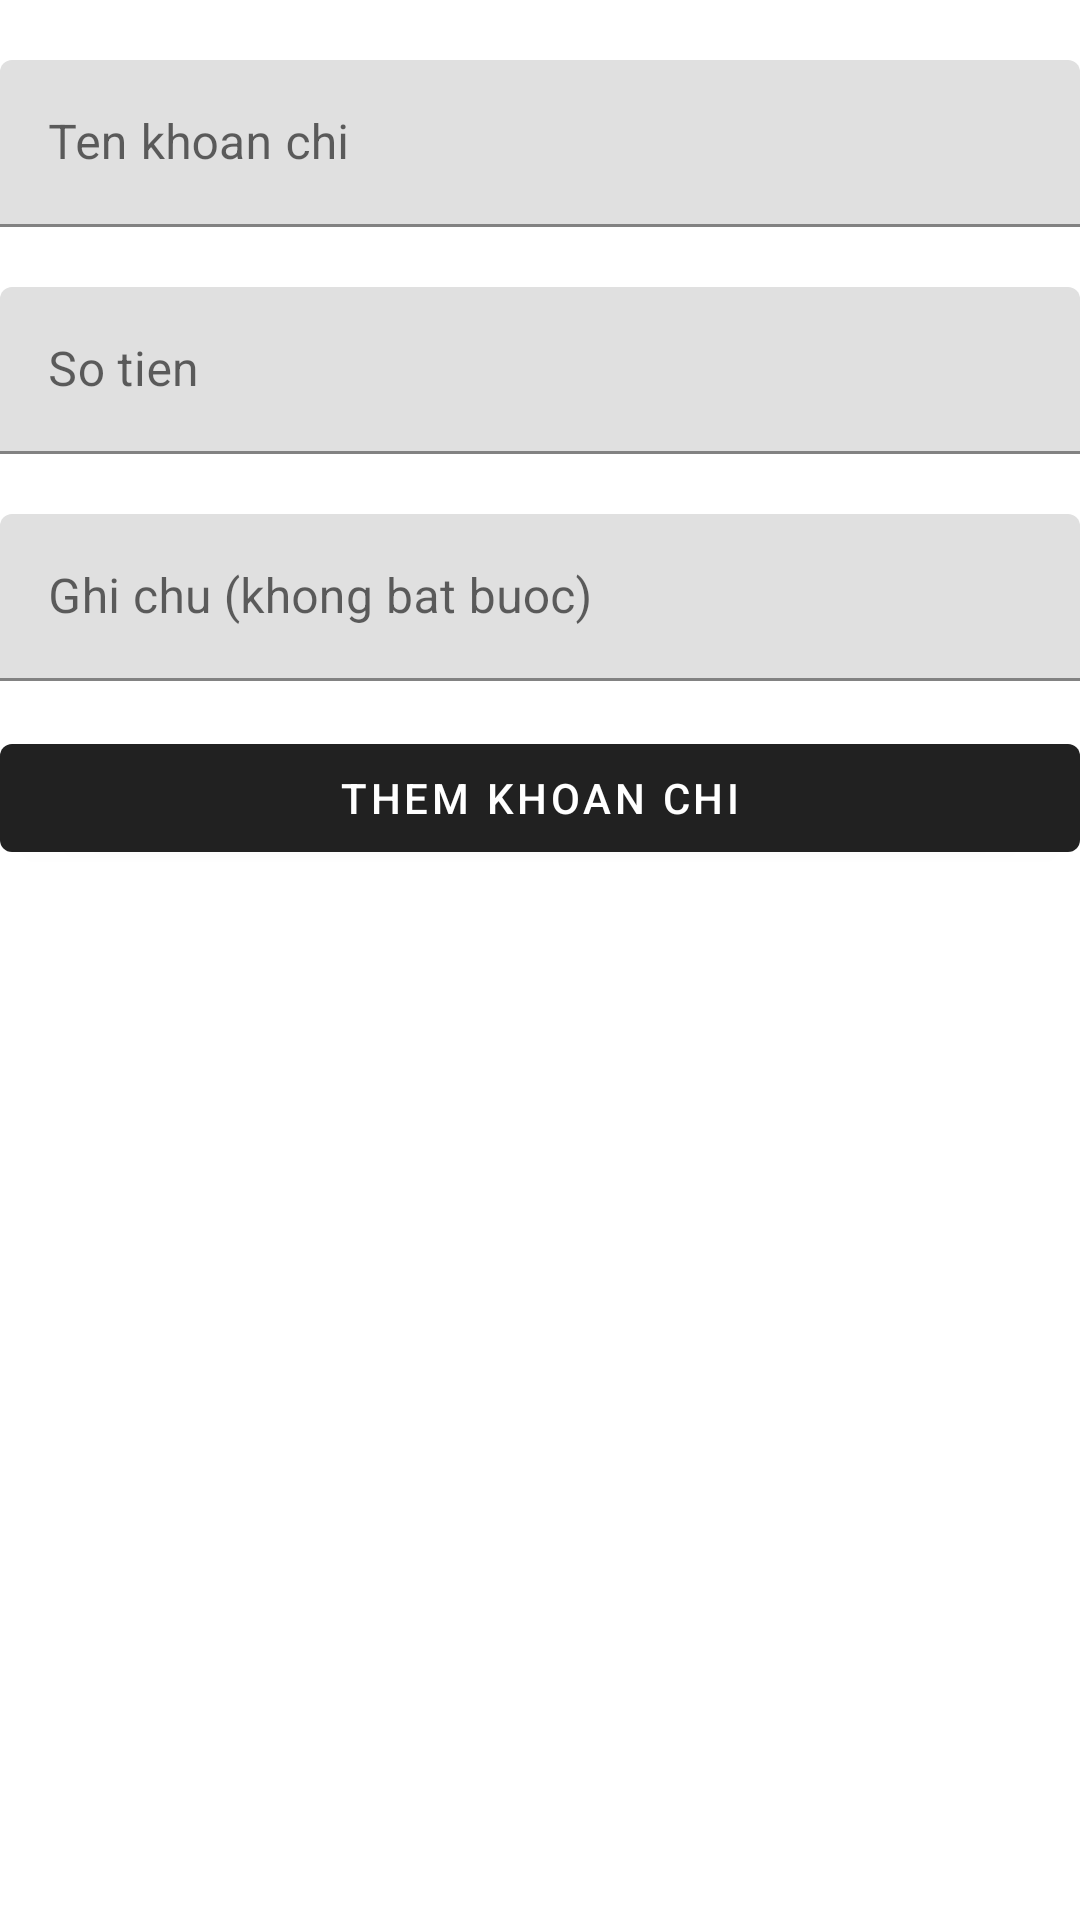

This screen was rendered from an Android layout file. Write that file and the resources it references.
<!-- AndroidManifest.xml: application theme Theme.KTGK_2415053122347_ChiTieuDiHoc -->
<!-- res/layout/activity_main.xml -->
<?xml version="1.0" encoding="utf-8"?>
<LinearLayout xmlns:android="http://schemas.android.com/apk/res/android"
    xmlns:app="http://schemas.android.com/apk/res-auto"
    xmlns:tools="http://schemas.android.com/tools"
    android:id="@+id/main"
    android:layout_width="match_parent"
    android:layout_height="match_parent"
    tools:context=".MainActivity"
    android:orientation="vertical">

    <com.google.android.material.textfield.TextInputLayout
        android:layout_width="match_parent"
        android:layout_height="wrap_content"
        android:layout_marginTop="15dp"
        android:hint="Ten khoan chi"
        android:id="@+id/tilTen">
        <com.google.android.material.textfield.TextInputEditText
            android:layout_width="match_parent"
            android:layout_height="wrap_content"
            android:layout_marginTop="5dp"
            android:id="@+id/edtTen"
            android:inputType="textCapSentences"/>
    </com.google.android.material.textfield.TextInputLayout>
    <com.google.android.material.textfield.TextInputLayout
        android:layout_width="match_parent"
        android:layout_height="wrap_content"
        android:layout_marginTop="15dp"
        android:id="@+id/tilSoTien"
        android:hint="So tien">
        <com.google.android.material.textfield.TextInputEditText
            android:layout_width="match_parent"
            android:layout_height="wrap_content"
            android:layout_marginTop="5dp"
            android:id="@+id/edtSoTien"
            android:inputType="number"/>
    </com.google.android.material.textfield.TextInputLayout>
    <com.google.android.material.textfield.TextInputLayout
        android:layout_width="match_parent"
        android:layout_height="wrap_content"
        android:id="@+id/tilGhiChu"
        android:layout_marginTop="15dp"
        android:hint="Ghi chu (khong bat buoc)">
        <com.google.android.material.textfield.TextInputEditText
            android:layout_width="match_parent"
            android:layout_height="wrap_content"
            android:layout_marginTop="5dp"
            android:id="@+id/edtGhiChu"
            android:inputType="textCapSentences"/>
    </com.google.android.material.textfield.TextInputLayout>
    <com.google.android.material.button.MaterialButton
        android:layout_width="match_parent"
        android:layout_height="wrap_content"
        android:id="@+id/btnThem"
        android:layout_marginTop="15dp"
        android:text="Them khoan chi"/>
    <androidx.recyclerview.widget.RecyclerView
        android:layout_width="match_parent"
        android:layout_height="wrap_content"
        android:layout_marginTop="15dp"
        android:id="@+id/rvKhoanChi"/>
</LinearLayout>
<!-- resources referenced by this layout -->
<resources>
  <style name="Theme.KTGK_2415053122347_ChiTieuDiHoc" parent="Base.Theme.KTGK_2415053122347_ChiTieuDiHoc" />
  <style name="Base.Theme.KTGK_2415053122347_ChiTieuDiHoc" parent="Theme.MaterialComponents.DayNight.DarkActionBar">
          
          
      </style>
</resources>
